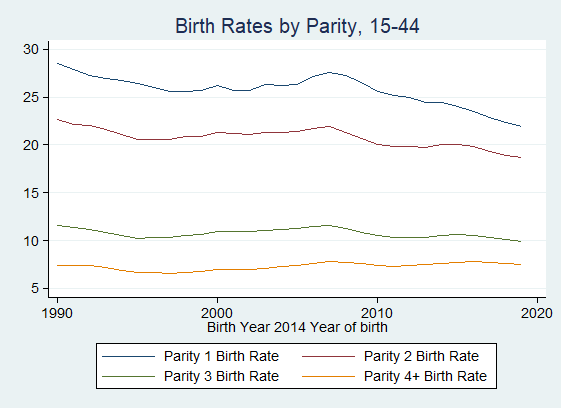

The file beside this chart, header and first rows:
year, brate_firstbirth, brate_secondbirth, brate_thirdbirth, brate_fourthplusbirth
1990, 28.56, 22.64, 11.55, 7.369
1991, 27.9, 22.16, 11.32, 7.384
1992, 27.28, 22.06, 11.19, 7.364
1993, 26.92, 21.59, 10.81, 7.158
1994, 26.76, 21.09, 10.52, 6.89
1995, 26.48, 20.59, 10.23, 6.627
1996, 26.01, 20.62, 10.29, 6.63
1997, 25.62, 20.55, 10.3, 6.612
1998, 25.56, 20.88, 10.54, 6.711
1999, 25.7, 20.91, 10.62, 6.734
2000, 26.19, 21.29, 10.98, 6.969
2001, 25.69, 21.18, 10.94, 7.002
2002, 25.67, 21.12, 10.92, 7.025
2003, 26.3, 21.33, 11.06, 7.097
2004, 26.21, 21.29, 11.2, 7.248
2005, 26.28, 21.37, 11.27, 7.357
2006, 27.19, 21.78, 11.52, 7.618
2007, 27.61, 21.88, 11.6, 7.769
2008, 27.23, 21.34, 11.31, 7.722
2009, 26.54, 20.7, 10.89, 7.594
2010, 25.62, 20.02, 10.5, 7.396
2011, 25.15, 19.8, 10.36, 7.332
2012, 24.96, 19.83, 10.36, 7.419
2013, 24.49, 19.74, 10.37, 7.454
2014, 24.47, 20.04, 10.55, 7.637
2015, 24.02, 20.03, 10.6, 7.736
2016, 23.55, 19.88, 10.55, 7.781
2017, 22.82, 19.33, 10.36, 7.726
2018, 22.36, 18.87, 10.16, 7.609
2019, 21.92, 18.72, 9.949, 7.51
